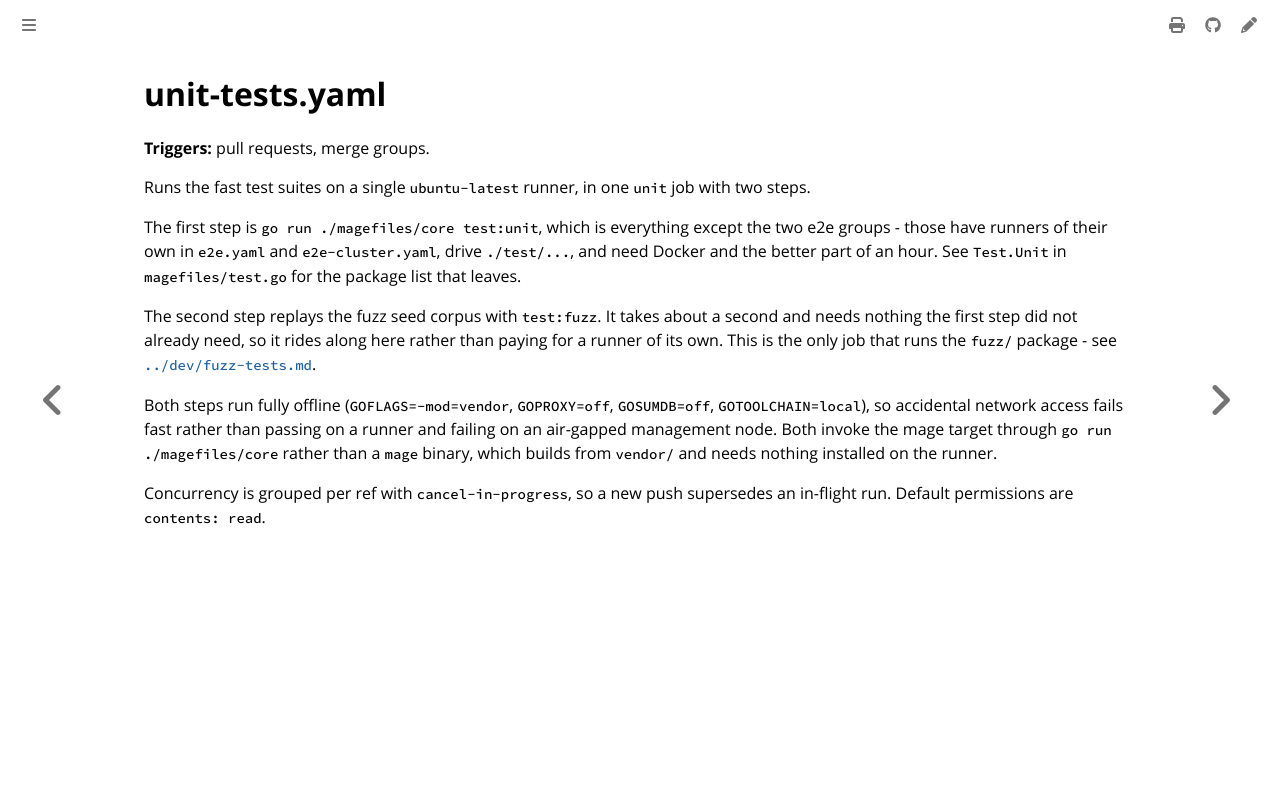

repository: colonel-byte/cargoship · page: workflows/unit-tests.html · generator: mdbook

# unit-tests.yaml

**Triggers:** pull requests, merge groups.

Runs the fast test suites on a single `ubuntu-latest` runner, in one `unit` job with two steps.

The first step is `go run ./magefiles/core test:unit`, which is everything except the two e2e groups - those have runners of their own in `e2e.yaml` and `e2e-cluster.yaml`, drive `./test/...`, and need Docker and the better part of an hour. See `Test.Unit` in `magefiles/test.go` for the package list that leaves.

The second step replays the fuzz seed corpus with `test:fuzz`. It takes about a second and needs nothing the first step did not already need, so it rides along here rather than paying for a runner of its own. This is the only job that runs the `fuzz/` package - see [`../dev/fuzz-tests.md`](../dev/fuzz-tests.md).

Both steps run fully offline (`GOFLAGS=-mod=vendor`, `GOPROXY=off`, `GOSUMDB=off`, `GOTOOLCHAIN=local`), so accidental network access fails fast rather than passing on a runner and failing on an air-gapped management node. Both invoke the mage target through `go run ./magefiles/core` rather than a `mage` binary, which builds from `vendor/` and needs nothing installed on the runner.

Concurrency is grouped per ref with `cancel-in-progress`, so a new push supersedes an in-flight run. Default permissions are `contents: read`.
